pico-8 play session: no input (idle), after a click and taps of 🅾, ❎, 🅾+❎, 🅾 in the second before t = 0

[t = 1 s] idle ~1s (no d-pad/buttons)
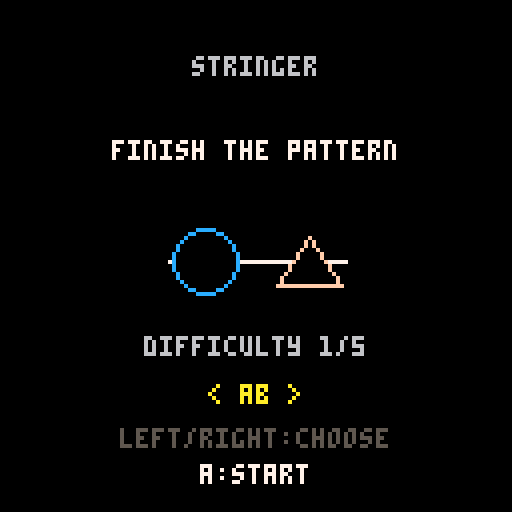

pico-8 cartridge
version 41
__lua__
-- stringer: continue the bead pattern
-- coin stack and sprite: mathieu's rekenspelletje
-- back and error sounds: mathieu's rekenspelletje
-- selection, answer, and coin sounds: original

function center(s,y,c)
 print(s,64-#s*2,y,c)
end

function shuffle(t)
 for i=#t,2,-1 do
  local j=flr(rnd(i))+1
  t[i],t[j]=t[j],t[i]
 end
end

-- Bead identity includes both shape and color.
function bead_key(bead)
 return bead[1]*16+bead[2]
end

function contains_bead(t,bead)
 for item in all(t) do
  if bead_key(item)==bead_key(bead) then return true end
 end
 return false
end

patterns={
 {"12"},
 {"112","122","1122"},
 {"123"},
 {"1123","1223","1233"},
 {"1234"}
}

pattern_labels={
 "ab",
 "aab / abb / aabb",
 "abc",
 "aabc / abbc / abcc",
 "abcd"
}

function make_puzzle()
 local palette={11,12,13,14,15}
 local pool={}
 for shape=1,4 do
  for color in all(palette) do
   add(pool,{shape,color})
  end
 end
 shuffle(pool)
 beads={}
 local choices=patterns[tier]
 local template=choices[flr(rnd(#choices))+1]
 level=#template
 local pattern={}
 local distinct=0
 for i=1,level do
  local index=tonum(sub(template,i,i))
  add(pattern,index)
  distinct=max(distinct,index)
 end
 for i=1,distinct do
  add(beads,pool[i])
 end
 -- Options contain each pattern bead once, plus enough unique distractors.
 options={}
 for i=1,distinct do add(options,beads[i]) end
 local next_bead=distinct+1
 while #options<level+1 do
  add(options,pool[next_bead])
  next_bead+=1
 end
 shuffle(options)
 -- Avoid the same complete string twice in succession.
 local signature=""
 for i=1,level do
  signature=signature..bead_key(beads[pattern[i]])..","
 end
 if signature==last_signature then
  make_puzzle()
  return
 end
 last_signature=signature
 cycle=pattern
 goal=level==4 and 8 or 6
 selected=1
 correct=0
 wrong=false
 state="play"
end

function _init()
 state="menu"
 tier=1
 coins=0
 last_signature=""
end

function _update60()
 if state=="menu" then
  if btnp(0) and tier>1 then
   tier-=1
   sfx(3)
  end
  if btnp(1) and tier<5 then
   tier+=1
   sfx(3)
  end
  if btnp(5) then
   srand(time())
   coins=0
   last_signature=""
   make_puzzle()
  end
 elseif state=="play" then
  if btnp(4) then
   sfx(1)
   state="menu"
   return
  end
  if btnp(0) and selected>1 then
   selected-=1
   wrong=false
   sfx(3)
  end
  if btnp(1) and selected<#options then
   selected+=1
   wrong=false
   sfx(3)
  end
  if btnp(5) then
   local expected=beads[cycle[correct%level+1]]
   if bead_key(options[selected])==bead_key(expected) then
    correct+=1
    wrong=false
    if correct%level==0 then
     sfx(6)
     state="award"
     award_frame=0
    else
     sfx(5)
    end
   else
    wrong=true
    sfx(4)
   end
  end
 elseif state=="award" then
  award_frame+=1
  if award_frame==25 then
   coins=min(coins+1,300)
   sfx(7)
  end
  if award_frame==32 and correct>=goal then
   sfx(8)
  end
  if award_frame>=50 then
   if correct>=goal then
    make_puzzle()
   else
    state="play"
   end
  end
 end
end

function draw_bead(bead,x,y,r)
 local shape=bead[1]
 local color=bead[2]
 if shape==1 then
  circfill(x,y,r,0)
  circ(x,y,r,color)
 elseif shape==2 then
  rectfill(x-r,y-r,x+r,y+r,0)
  rect(x-r,y-r,x+r,y+r,color)
 elseif shape==3 then
  local h=flr(r*0.87)
  for yy=0,2*h do
   local width=flr(r*(2*h-yy)/(2*h))
   line(x-width,y-h+yy,x+width,y-h+yy,0)
  end
  line(x-r,y-h,x+r,y-h,color)
  line(x-r,y-h,x,y+h,color)
  line(x+r,y-h,x,y+h,color)
 else
  local h=flr(r*0.87)
  for yy=0,2*h do
   local width=flr(r*yy/(2*h))
   line(x-width,y-h+yy,x+width,y-h+yy,0)
  end
  line(x,y-h,x-r,y+h,color)
  line(x,y-h,x+r,y+h,color)
  line(x-r,y+h,x+r,y+h,color)
 end
end

function draw_empty(x,y)
 for dx=-1,1,2 do
  for dy=-1,1,2 do
   local xx=x+dx*7
   local yy=y+dy*7
   line(xx,yy,xx-dx*3,yy,7)
   line(xx,yy,xx,yy-dy*3,7)
  end
 end
end

function bead_position(n)
 if n>10 then
  -- Six beads fit on the last row because it needs no return bend.
  return 22+(n-11)*17,77
 end
 local row=flr((n-1)/5)
 local col=(n-1)%5
 local x=row%2==0 and 24+col*20 or 104-col*20
 return x,23+row*27
end

function draw_string()
 local total=2*level+goal
 local rows=total>10 and 3 or 2
 for row=0,rows-1 do
  local y=23+row*27
  if row==rows-1 then
   local last_x=bead_position(total)
   local end_x=row%2==0 and last_x+8 or last_x-8
   line(row%2==0 and 16 or 112,y,end_x,y,7)
  else
   line(16,y,112,y,7)
  end
  if row<rows-1 then
   local x=row%2==0 and 112 or 16
   circ(x,y+13,13,7)
   if x==112 then
    rectfill(99,y+1,111,y+25,0)
   else
    rectfill(17,y+1,29,y+25,0)
   end
   line(x,y+26,x,y+27,7)
  end
 end
 for i=1,total do
  local x,y=bead_position(i)
  if i<=2*level+correct then
   local index=cycle[(i-1)%level+1]
   draw_bead(beads[index],x,y,8)
  elseif i==2*level+correct+1 and state=="play" then
   draw_empty(x,y)
  end
 end
end

function draw_coin_parts(x,y,n)
 -- Four 4x2 slices of the visible coin sprite, enlarged for progress.
 for i=1,n do
  local col=(i-1)%2
  local row=flr((i-1)/2)
  sspr(16+4*col,3+2*row,4,2,
   x-6+6*col,y-4+4*row,6,4)
 end
end

-- Coin stack from rekenspelletje by mathieu.
function show_treasure(n)
 local cols=flr(n/25)
 for x=1,cols do
  for y=1,25 do
   spr(2,-5+10*x,120-2*y)
  end
 end
 local rest=n-25*cols
 for y=1,rest do
  spr(2,-5+10*(cols+1),120-2*y)
 end
end

function draw_options()
 local count=#options
 local gap=count==3 and 36 or count==4 and 28 or 23
 local left=flr(64-gap*(count-1)/2)
 for i=1,count do
  draw_bead(options[i],left+(i-1)*gap,106,9)
 end
 local x=left+(selected-1)*gap
 pset(x-2,91,7)
 pset(x+2,91,7)
 pset(x-1,92,7)
 pset(x+1,92,7)
 pset(x,93,7)
end

function _draw()
 cls(0)
 if state=="menu" then
  center("stringer",14,6)
  center("finish the pattern",35,7)
  local preview={{1,12},{4,15},{2,14},{3,11}}
  local example=patterns[tier][1]
  local count=#example
  local left=flr(64-13*(count-1))
  line(left-9,65,left+26*(count-1)+9,65,7)
  for i=1,count do
   local index=tonum(sub(example,i,i))
   draw_bead(preview[index],left+26*(i-1),65,8)
  end
  center("difficulty "..tier.."/5",84,6)
  center("< "..pattern_labels[tier].." >",96,10)
  center("left/right:choose",107,5)
  center("a:start",116,7)
 else
  center("stringer",2,6)
  print("tier "..tier,94,2,6)
  draw_string()
  draw_options()
  show_treasure(coins)
  if state=="award" then
   if award_frame<25 then
    local t=award_frame/25
    local target_x=9+10*flr(coins/25)
    local target_y=124-2*(coins%25+1)
    local x=9+(target_x-9)*t
    local y=40+(target_y-40)*t+12*sin(t/2)
    draw_coin_parts(x,y,4)
   end
  else
   draw_coin_parts(9,40,flr((correct%level)*4/level))
  end
  print(wrong and "try again!" or "a:pick",38,119,wrong and 8 or 6)
  print("b:menu",98,119,6)
 end
end
__gfx__
00000000000000000000000000000000000000000000000000000000000000000000000000000000000000000000000000000000000000000000000000000000
00000000000000000000000000000000000000000000000000000000000000000000000000000000000000000000000000000000000000000000000000000000
00000000000000000000000000000000000000000000000000000000000000000000000000000000000000000000000000000000000000000000000000000000
00000000000000000777777000000000000000000000000000000000000000000000000000000000000000000000000000000000000000000000000000000000
00000000000000009aaaaaa900000000000000000000000000000000000000000000000000000000000000000000000000000000000000000000000000000000
00000000000000009aaaaaa900000000000000000000000000000000000000000000000000000000000000000000000000000000000000000000000000000000
00000000000000000999999000000000000000000000000000000000000000000000000000000000000000000000000000000000000000000000000000000000
00000000000000000000000000000000000000000000000000000000000000000000000000000000000000000000000000000000000000000000000000000000
